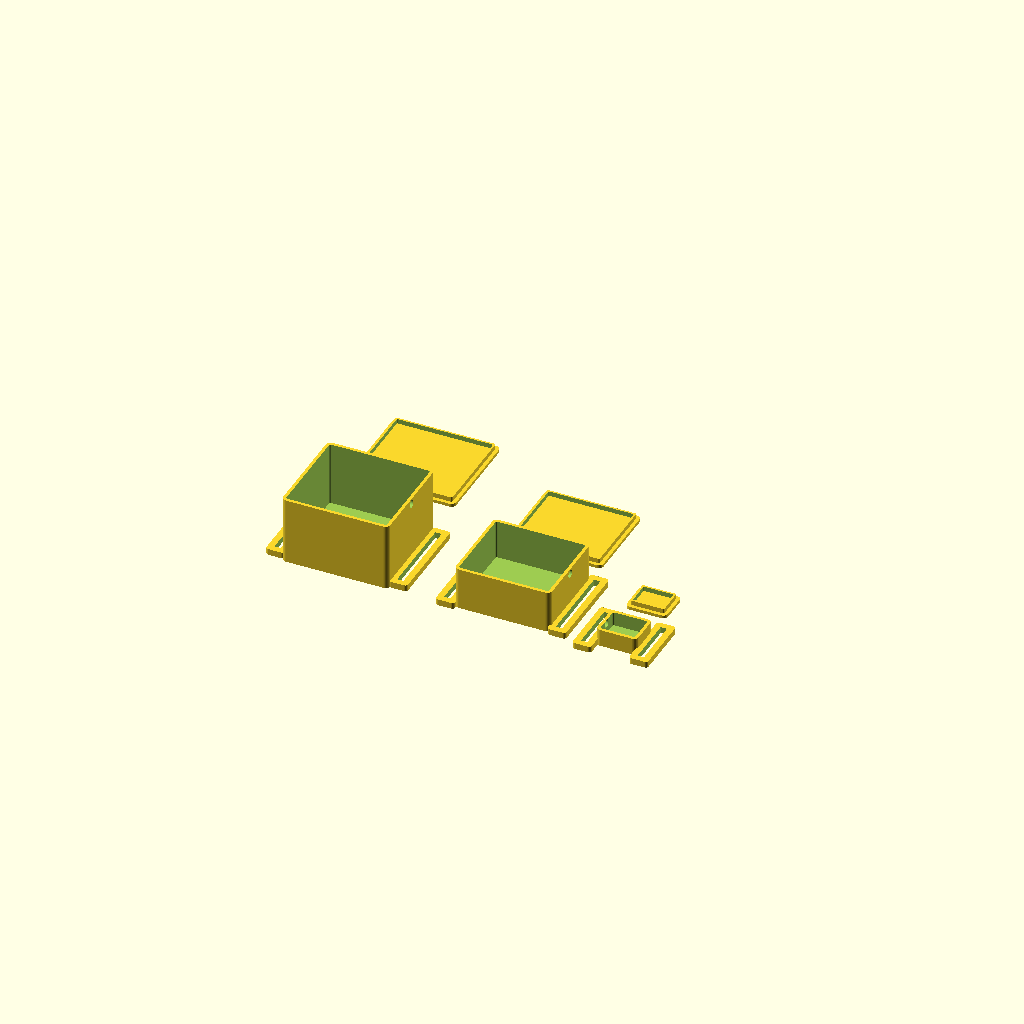
Cell 1 — every parameter at its default value.
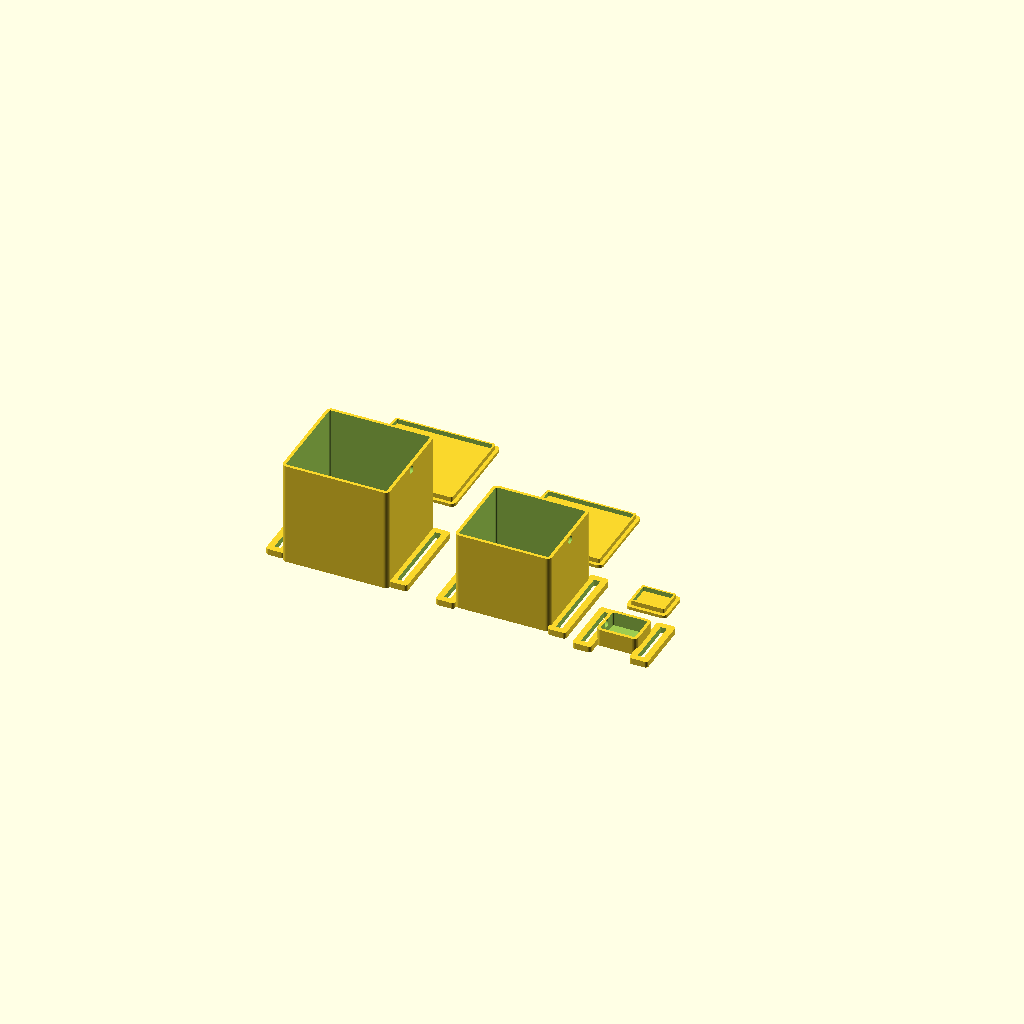
Cell 2: the same model with devkit_h = 48.
All cells are drawn from one camera (rotation 55°, 0°, 25°, orthographic, colour scheme Cornfield), so only the parameter changes between them.
OpenSCAD source file cases/trackers.scad:
// SlimeVR tracker cases, parametric. Tested with OpenSCAD 2026.10 (snapshot).
//
//   leg_case / leg_lid     DevKitC + primary MPU-6050 + 4xAA holder (thigh boards)
//   waist_case / waist_lid DevKitC + primary MPU-6050, powered by a USB bank
//   pod_case / pod_lid     extension MPU-6050 on its cable (chest, ankles)
//   layout                 every part laid out, for a quick look
//
// Each case has strap ears on both ends: thread the ACE bandage (or a strap up
// to strap_w wide) through them, or wrap the bandage over the closed case.
// Lids press-fit; add a strip of tape or a zip tie if one loosens.
// Print everything flat, open side up, PLA, no supports.

part = "layout";

// ---- Measure the real parts and adjust ----------------------------------------
devkit = [55.0, 28.5];      // ESP32-DevKitC board outline
devkit_h = 24;              // board + headers + plugged jumper wires, total height
imu = [21.0, 16.5];         // GY-521 board outline
imu_h = 9;                  // GY-521 with wires soldered on
battery = [62.0, 58.0, 16.0];  // 4xAA holder (2x2 flat); measure the lab's
usb_slot = [12, 8];         // micro-USB plug clearance
cable_d = 5.0;              // 4-wire extension cable pass-through
strap_w = 52;               // widest strap that threads through the ears
strap_gap = 4;              // strap thickness clearance

// ---- Shell ------------------------------------------------------------------------
wall = 2.0;
floor_t = 2.0;
lid_t = 2.0;
lip_h = 3.0;                // lid's press-fit lip depth
fit = 0.25;                 // lid lip clearance per side
r = 3;                      // outer corner radius
$fn = 48;

module rbox(size, rad) {
  // Rounded-corner box, corners rounded in XY only.
  hull() for (x = [rad, size[0] - rad], y = [rad, size[1] - rad])
    translate([x, y, 0]) cylinder(r = rad, h = size[2]);
}

// Strap ears on the two short (X) ends, flush with the floor.
module ears(outer) {
  bar = 4;                       // ear bar width and thickness: strap tension pulls on it
  ear_len = strap_gap + 2 * bar;
  slot_h = min(strap_w, outer[1] + 10);
  for (side = [0, 1])
    translate([side == 0 ? -ear_len + 1 : outer[0] - 1, (outer[1] - slot_h - 2 * bar) / 2, 0])
      difference() {
        rbox([ear_len, slot_h + 2 * bar, bar], 2);
        translate([bar, bar, -1]) cube([strap_gap, slot_h, bar + 2]);
      }
}

// Open-top case with a given inner cavity. Holes are added by the caller.
module case_shell(inner) {
  outer = [inner[0] + 2 * wall, inner[1] + 2 * wall, inner[2] + floor_t];
  difference() {
    union() {
      rbox(outer, r);
      ears(outer);
    }
    translate([wall, wall, floor_t]) rbox([inner[0], inner[1], inner[2] + 1], max(0.5, r - wall));
  }
}

module lid(inner, recess = [0, 0]) {
  outer = [inner[0] + 2 * wall, inner[1] + 2 * wall];
  difference() {
    union() {
      rbox([outer[0], outer[1], lid_t], r);
      translate([wall + fit, wall + fit, lid_t - 0.01])
        difference() {
          rbox([inner[0] - 2 * fit, inner[1] - 2 * fit, lip_h], max(0.5, r - wall));
          translate([1.2, 1.2, -1]) rbox([inner[0] - 2 * fit - 2.4, inner[1] - 2 * fit - 2.4, lip_h + 2], 0.5);
        }
    }
  }
}

// ---- Leg tracker: battery on the floor, DevKitC and IMU on top of it ---------------
leg_inner = [max(battery[0], devkit[0]) + 2, max(battery[1], devkit[1] + imu[1] + 4) + 2,
             battery[2] + max(devkit_h, imu_h) + 1];

module leg_case() {
  outer = [leg_inner[0] + 2 * wall, leg_inner[1] + 2 * wall];
  difference() {
    case_shell(leg_inner);
    // Micro-USB access at the DevKitC end (flashing), high up above the battery.
    translate([-1, wall + 4, floor_t + battery[2] + 2]) cube([wall + 2, usb_slot[0], usb_slot[1]]);
    // Extension cable out the far end.
    translate([outer[0] - wall - 1, outer[1] / 2, floor_t + leg_inner[2] - cable_d / 2 - 1])
      rotate([0, 90, 0]) cylinder(d = cable_d, h = wall + 2);
  }
}

module leg_lid() { lid(leg_inner); }

// ---- Waist tracker: no battery bay; a USB bank powers it -----------------------
waist_inner = [devkit[0] + 2, devkit[1] + imu[1] + 6, max(devkit_h, imu_h) + 1];

module waist_case() {
  outer = [waist_inner[0] + 2 * wall, waist_inner[1] + 2 * wall];
  difference() {
    case_shell(waist_inner);
    translate([-1, wall + 4, floor_t + 2]) cube([wall + 2, usb_slot[0], usb_slot[1]]);  // power + flashing
    translate([outer[0] - wall - 1, outer[1] / 2, floor_t + waist_inner[2] - cable_d / 2 - 1])
      rotate([0, 90, 0]) cylinder(d = cable_d, h = wall + 2);
  }
}

module waist_lid() { lid(waist_inner); }

// ---- Extension IMU pod -------------------------------------------------------------
pod_inner = [imu[0] + 1, imu[1] + 1, imu_h];

module pod_case() {
  outer = [pod_inner[0] + 2 * wall, pod_inner[1] + 2 * wall];
  difference() {
    case_shell(pod_inner);
    translate([-1, outer[1] / 2, floor_t + pod_inner[2] - cable_d / 2])
      rotate([0, 90, 0]) cylinder(d = cable_d, h = wall + 2);
  }
}

module pod_lid() { lid(pod_inner); }

module layout() {
  leg_case();
  translate([0, 90, 0]) leg_lid();
  translate([110, 0, 0]) waist_case();
  translate([110, 70, 0]) waist_lid();
  translate([200, 0, 0]) pod_case();
  translate([200, 40, 0]) pod_lid();
}

echo(str("leg case outer ", leg_inner[0] + 2 * wall, " x ", leg_inner[1] + 2 * wall, " x ",
         leg_inner[2] + floor_t + lid_t, " mm closed"));
echo(str("waist case outer ", waist_inner[0] + 2 * wall, " x ", waist_inner[1] + 2 * wall, " x ",
         waist_inner[2] + floor_t + lid_t, " mm closed"));
echo(str("pod outer ", pod_inner[0] + 2 * wall, " x ", pod_inner[1] + 2 * wall, " x ",
         pod_inner[2] + floor_t + lid_t, " mm closed"));

if (part == "layout") layout();
else if (part == "leg_case") leg_case();
else if (part == "leg_lid") leg_lid();
else if (part == "waist_case") waist_case();
else if (part == "waist_lid") waist_lid();
else if (part == "pod_case") pod_case();
else if (part == "pod_lid") pod_lid();
else assert(false, str("unknown part: ", part));
Customizer parameters (derived from the source; name, type, default, range or options):
part: string, default "layout"
devkit: vector, default [55, 28.5]
devkit_h: number, default 24
imu: vector, default [21, 16.5]
imu_h: number, default 9
battery: vector, default [62, 58, 16]
usb_slot: vector, default [12, 8]
cable_d: number, default 5
strap_w: number, default 52
strap_gap: number, default 4
wall: number, default 2
floor_t: number, default 2
lid_t: number, default 2
lip_h: number, default 3
fit: number, default 0.25
r: number, default 3
